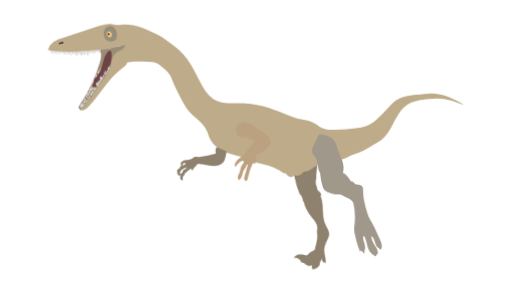
t = 0.00 s
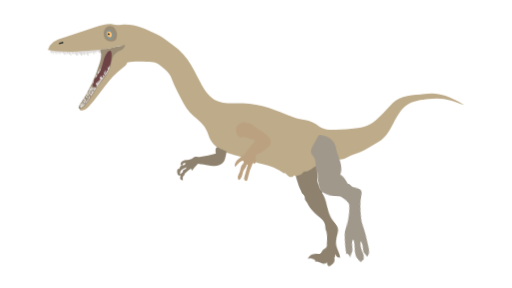
t = 0.38 s
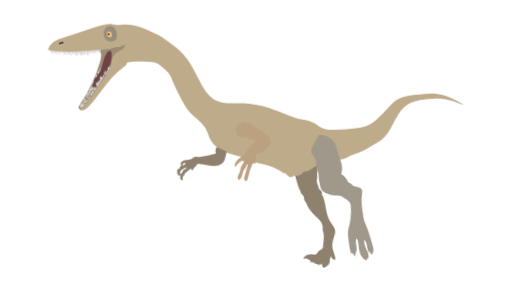
t = 0.75 s
t = 1.25 s: frame unchanged from t = 0.75 s, image omitted
t = 1.63 s: frame unchanged from t = 0.38 s, image omitted
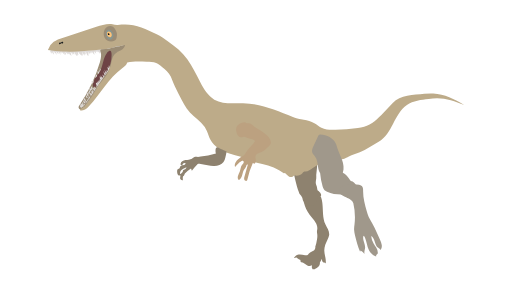
t = 2.00 s

The animated SVG that drew these frames (rendered in a browser with its animation timeline set to each time). Animation: 8 CSS @keyframes rules; one cycle of 2.00 s.

<svg xmlns="http://www.w3.org/2000/svg" viewBox="0 0 1920 1080" id="el_XXLIlNn5I"><style>@-webkit-keyframes kf_el_SQUQ7s1SdKX_an_bX-tmeDGW{0%{-webkit-transform: translate(1272.286865234375px, 690.6439819335938px) rotate(0deg) translate(-1272.286865234375px, -690.6439819335938px);transform: translate(1272.286865234375px, 690.6439819335938px) rotate(0deg) translate(-1272.286865234375px, -690.6439819335938px);}25%{-webkit-transform: translate(1272.286865234375px, 690.6439819335938px) rotate(15deg) translate(-1272.286865234375px, -690.6439819335938px);transform: translate(1272.286865234375px, 690.6439819335938px) rotate(15deg) translate(-1272.286865234375px, -690.6439819335938px);}50%{-webkit-transform: translate(1272.286865234375px, 690.6439819335938px) rotate(0deg) translate(-1272.286865234375px, -690.6439819335938px);transform: translate(1272.286865234375px, 690.6439819335938px) rotate(0deg) translate(-1272.286865234375px, -690.6439819335938px);}75%{-webkit-transform: translate(1272.286865234375px, 690.6439819335938px) rotate(15deg) translate(-1272.286865234375px, -690.6439819335938px);transform: translate(1272.286865234375px, 690.6439819335938px) rotate(15deg) translate(-1272.286865234375px, -690.6439819335938px);}100%{-webkit-transform: translate(1272.286865234375px, 690.6439819335938px) rotate(0deg) translate(-1272.286865234375px, -690.6439819335938px);transform: translate(1272.286865234375px, 690.6439819335938px) rotate(0deg) translate(-1272.286865234375px, -690.6439819335938px);}}@keyframes kf_el_SQUQ7s1SdKX_an_bX-tmeDGW{0%{-webkit-transform: translate(1272.286865234375px, 690.6439819335938px) rotate(0deg) translate(-1272.286865234375px, -690.6439819335938px);transform: translate(1272.286865234375px, 690.6439819335938px) rotate(0deg) translate(-1272.286865234375px, -690.6439819335938px);}25%{-webkit-transform: translate(1272.286865234375px, 690.6439819335938px) rotate(15deg) translate(-1272.286865234375px, -690.6439819335938px);transform: translate(1272.286865234375px, 690.6439819335938px) rotate(15deg) translate(-1272.286865234375px, -690.6439819335938px);}50%{-webkit-transform: translate(1272.286865234375px, 690.6439819335938px) rotate(0deg) translate(-1272.286865234375px, -690.6439819335938px);transform: translate(1272.286865234375px, 690.6439819335938px) rotate(0deg) translate(-1272.286865234375px, -690.6439819335938px);}75%{-webkit-transform: translate(1272.286865234375px, 690.6439819335938px) rotate(15deg) translate(-1272.286865234375px, -690.6439819335938px);transform: translate(1272.286865234375px, 690.6439819335938px) rotate(15deg) translate(-1272.286865234375px, -690.6439819335938px);}100%{-webkit-transform: translate(1272.286865234375px, 690.6439819335938px) rotate(0deg) translate(-1272.286865234375px, -690.6439819335938px);transform: translate(1272.286865234375px, 690.6439819335938px) rotate(0deg) translate(-1272.286865234375px, -690.6439819335938px);}}@-webkit-keyframes kf_el_wiVWQwGao_n_an_DlghbPvkB{0%{-webkit-transform: translate(1170.127685546875px, 504.3503723144531px) rotate(0deg) translate(-1170.127685546875px, -504.3503723144531px);transform: translate(1170.127685546875px, 504.3503723144531px) rotate(0deg) translate(-1170.127685546875px, -504.3503723144531px);}25%{-webkit-transform: translate(1170.127685546875px, 504.3503723144531px) rotate(5deg) translate(-1170.127685546875px, -504.3503723144531px);transform: translate(1170.127685546875px, 504.3503723144531px) rotate(5deg) translate(-1170.127685546875px, -504.3503723144531px);}50%{-webkit-transform: translate(1170.127685546875px, 504.3503723144531px) rotate(0deg) translate(-1170.127685546875px, -504.3503723144531px);transform: translate(1170.127685546875px, 504.3503723144531px) rotate(0deg) translate(-1170.127685546875px, -504.3503723144531px);}75%{-webkit-transform: translate(1170.127685546875px, 504.3503723144531px) rotate(5deg) translate(-1170.127685546875px, -504.3503723144531px);transform: translate(1170.127685546875px, 504.3503723144531px) rotate(5deg) translate(-1170.127685546875px, -504.3503723144531px);}100%{-webkit-transform: translate(1170.127685546875px, 504.3503723144531px) rotate(0deg) translate(-1170.127685546875px, -504.3503723144531px);transform: translate(1170.127685546875px, 504.3503723144531px) rotate(0deg) translate(-1170.127685546875px, -504.3503723144531px);}}@keyframes kf_el_wiVWQwGao_n_an_DlghbPvkB{0%{-webkit-transform: translate(1170.127685546875px, 504.3503723144531px) rotate(0deg) translate(-1170.127685546875px, -504.3503723144531px);transform: translate(1170.127685546875px, 504.3503723144531px) rotate(0deg) translate(-1170.127685546875px, -504.3503723144531px);}25%{-webkit-transform: translate(1170.127685546875px, 504.3503723144531px) rotate(5deg) translate(-1170.127685546875px, -504.3503723144531px);transform: translate(1170.127685546875px, 504.3503723144531px) rotate(5deg) translate(-1170.127685546875px, -504.3503723144531px);}50%{-webkit-transform: translate(1170.127685546875px, 504.3503723144531px) rotate(0deg) translate(-1170.127685546875px, -504.3503723144531px);transform: translate(1170.127685546875px, 504.3503723144531px) rotate(0deg) translate(-1170.127685546875px, -504.3503723144531px);}75%{-webkit-transform: translate(1170.127685546875px, 504.3503723144531px) rotate(5deg) translate(-1170.127685546875px, -504.3503723144531px);transform: translate(1170.127685546875px, 504.3503723144531px) rotate(5deg) translate(-1170.127685546875px, -504.3503723144531px);}100%{-webkit-transform: translate(1170.127685546875px, 504.3503723144531px) rotate(0deg) translate(-1170.127685546875px, -504.3503723144531px);transform: translate(1170.127685546875px, 504.3503723144531px) rotate(0deg) translate(-1170.127685546875px, -504.3503723144531px);}}@-webkit-keyframes kf_el_ODgoYeyWDq_an_hDPyGJvyy{0%{-webkit-transform: translate(1098.9000244140625px, 584.5394897460938px) rotate(5deg) translate(-1098.9000244140625px, -584.5394897460938px);transform: translate(1098.9000244140625px, 584.5394897460938px) rotate(5deg) translate(-1098.9000244140625px, -584.5394897460938px);}25%{-webkit-transform: translate(1098.9000244140625px, 584.5394897460938px) rotate(0deg) translate(-1098.9000244140625px, -584.5394897460938px);transform: translate(1098.9000244140625px, 584.5394897460938px) rotate(0deg) translate(-1098.9000244140625px, -584.5394897460938px);}50%{-webkit-transform: translate(1098.9000244140625px, 584.5394897460938px) rotate(5deg) translate(-1098.9000244140625px, -584.5394897460938px);transform: translate(1098.9000244140625px, 584.5394897460938px) rotate(5deg) translate(-1098.9000244140625px, -584.5394897460938px);}75%{-webkit-transform: translate(1098.9000244140625px, 584.5394897460938px) rotate(0deg) translate(-1098.9000244140625px, -584.5394897460938px);transform: translate(1098.9000244140625px, 584.5394897460938px) rotate(0deg) translate(-1098.9000244140625px, -584.5394897460938px);}100%{-webkit-transform: translate(1098.9000244140625px, 584.5394897460938px) rotate(5deg) translate(-1098.9000244140625px, -584.5394897460938px);transform: translate(1098.9000244140625px, 584.5394897460938px) rotate(5deg) translate(-1098.9000244140625px, -584.5394897460938px);}}@keyframes kf_el_ODgoYeyWDq_an_hDPyGJvyy{0%{-webkit-transform: translate(1098.9000244140625px, 584.5394897460938px) rotate(5deg) translate(-1098.9000244140625px, -584.5394897460938px);transform: translate(1098.9000244140625px, 584.5394897460938px) rotate(5deg) translate(-1098.9000244140625px, -584.5394897460938px);}25%{-webkit-transform: translate(1098.9000244140625px, 584.5394897460938px) rotate(0deg) translate(-1098.9000244140625px, -584.5394897460938px);transform: translate(1098.9000244140625px, 584.5394897460938px) rotate(0deg) translate(-1098.9000244140625px, -584.5394897460938px);}50%{-webkit-transform: translate(1098.9000244140625px, 584.5394897460938px) rotate(5deg) translate(-1098.9000244140625px, -584.5394897460938px);transform: translate(1098.9000244140625px, 584.5394897460938px) rotate(5deg) translate(-1098.9000244140625px, -584.5394897460938px);}75%{-webkit-transform: translate(1098.9000244140625px, 584.5394897460938px) rotate(0deg) translate(-1098.9000244140625px, -584.5394897460938px);transform: translate(1098.9000244140625px, 584.5394897460938px) rotate(0deg) translate(-1098.9000244140625px, -584.5394897460938px);}100%{-webkit-transform: translate(1098.9000244140625px, 584.5394897460938px) rotate(5deg) translate(-1098.9000244140625px, -584.5394897460938px);transform: translate(1098.9000244140625px, 584.5394897460938px) rotate(5deg) translate(-1098.9000244140625px, -584.5394897460938px);}}@-webkit-keyframes kf_el__7YFdttYjP_an_T4rufYAfZ{0%{-webkit-transform: translate(1145.764892578125px, 701.0382690429688px) rotate(15deg) translate(-1145.764892578125px, -701.0382690429688px);transform: translate(1145.764892578125px, 701.0382690429688px) rotate(15deg) translate(-1145.764892578125px, -701.0382690429688px);}25%{-webkit-transform: translate(1145.764892578125px, 701.0382690429688px) rotate(0deg) translate(-1145.764892578125px, -701.0382690429688px);transform: translate(1145.764892578125px, 701.0382690429688px) rotate(0deg) translate(-1145.764892578125px, -701.0382690429688px);}50%{-webkit-transform: translate(1145.764892578125px, 701.0382690429688px) rotate(15deg) translate(-1145.764892578125px, -701.0382690429688px);transform: translate(1145.764892578125px, 701.0382690429688px) rotate(15deg) translate(-1145.764892578125px, -701.0382690429688px);}75%{-webkit-transform: translate(1145.764892578125px, 701.0382690429688px) rotate(0deg) translate(-1145.764892578125px, -701.0382690429688px);transform: translate(1145.764892578125px, 701.0382690429688px) rotate(0deg) translate(-1145.764892578125px, -701.0382690429688px);}100%{-webkit-transform: translate(1145.764892578125px, 701.0382690429688px) rotate(15deg) translate(-1145.764892578125px, -701.0382690429688px);transform: translate(1145.764892578125px, 701.0382690429688px) rotate(15deg) translate(-1145.764892578125px, -701.0382690429688px);}}@keyframes kf_el__7YFdttYjP_an_T4rufYAfZ{0%{-webkit-transform: translate(1145.764892578125px, 701.0382690429688px) rotate(15deg) translate(-1145.764892578125px, -701.0382690429688px);transform: translate(1145.764892578125px, 701.0382690429688px) rotate(15deg) translate(-1145.764892578125px, -701.0382690429688px);}25%{-webkit-transform: translate(1145.764892578125px, 701.0382690429688px) rotate(0deg) translate(-1145.764892578125px, -701.0382690429688px);transform: translate(1145.764892578125px, 701.0382690429688px) rotate(0deg) translate(-1145.764892578125px, -701.0382690429688px);}50%{-webkit-transform: translate(1145.764892578125px, 701.0382690429688px) rotate(15deg) translate(-1145.764892578125px, -701.0382690429688px);transform: translate(1145.764892578125px, 701.0382690429688px) rotate(15deg) translate(-1145.764892578125px, -701.0382690429688px);}75%{-webkit-transform: translate(1145.764892578125px, 701.0382690429688px) rotate(0deg) translate(-1145.764892578125px, -701.0382690429688px);transform: translate(1145.764892578125px, 701.0382690429688px) rotate(0deg) translate(-1145.764892578125px, -701.0382690429688px);}100%{-webkit-transform: translate(1145.764892578125px, 701.0382690429688px) rotate(15deg) translate(-1145.764892578125px, -701.0382690429688px);transform: translate(1145.764892578125px, 701.0382690429688px) rotate(15deg) translate(-1145.764892578125px, -701.0382690429688px);}}#el_XXLIlNn5I *{-webkit-animation-duration: 2s;animation-duration: 2s;-webkit-animation-iteration-count: 1;animation-iteration-count: 1;-webkit-animation-timing-function: cubic-bezier(0, 0, 1, 1);animation-timing-function: cubic-bezier(0, 0, 1, 1);}#el__7YFdttYjP{fill: #8e826f;}#el_ODgoYeyWDq{fill: #8e826f;}#el_ZRPRnQX-1f{fill: #ddd9d7;}#el_IVsCqcznPV{fill: #bdab89;}#el_iEaGMMiPsN{fill: #9b8c75;}#el_bpomT1sWZi{fill: #bca180;}#el_CSzRD_qlPf{fill: #8e826f;}#el_7aMQP4jydD{fill: #6e4345;}#el_2wfzM11-ne{fill: #ddd9d7;}#el_8fwKhz468O{fill: #ddd9d7;}#el_CH3LhF-pV7{fill: #ddd9d7;}#el_XNjjYvuZth{fill: #ddd9d7;}#el_xmiPURp-MJ{fill: #ddd9d7;}#el_8e6GFOpEU4G{fill: #ddd9d7;}#el_FogSehLiJKm{fill: #ddd9d7;}#el_eklorEGB5Lw{fill: #ddd9d7;}#el_IoHc4nggYpO{fill: #ddd9d7;}#el_Bsjubv00mn-{fill: #ddd9d7;}#el_m_1WF5DD9XY{fill: #1d2021;}#el_6HGZyTdCsP7{fill: #9b8c75;}#el_O6zk_o5Tvg1{fill: #899690;}#el_2xU_9QNEXPz{fill: #ffc377;}#el_KGLIv-oROaJ{fill: #030907;}#el_wiVWQwGao_n{fill: #a0988b;}#el_SQUQ7s1SdKX{fill: #a0988b;}#el__7YFdttYjP_an_T4rufYAfZ{-webkit-animation-fill-mode: backwards;animation-fill-mode: backwards;-webkit-transform: translate(1145.764892578125px, 701.0382690429688px) rotate(15deg) translate(-1145.764892578125px, -701.0382690429688px);transform: translate(1145.764892578125px, 701.0382690429688px) rotate(15deg) translate(-1145.764892578125px, -701.0382690429688px);-webkit-animation-name: kf_el__7YFdttYjP_an_T4rufYAfZ;animation-name: kf_el__7YFdttYjP_an_T4rufYAfZ;-webkit-animation-timing-function: cubic-bezier(0, 0, 1, 1);animation-timing-function: cubic-bezier(0, 0, 1, 1);}#el_ODgoYeyWDq_an_hDPyGJvyy{-webkit-animation-fill-mode: backwards;animation-fill-mode: backwards;-webkit-transform: translate(1098.9000244140625px, 584.5394897460938px) rotate(5deg) translate(-1098.9000244140625px, -584.5394897460938px);transform: translate(1098.9000244140625px, 584.5394897460938px) rotate(5deg) translate(-1098.9000244140625px, -584.5394897460938px);-webkit-animation-name: kf_el_ODgoYeyWDq_an_hDPyGJvyy;animation-name: kf_el_ODgoYeyWDq_an_hDPyGJvyy;-webkit-animation-timing-function: cubic-bezier(0, 0, 1, 1);animation-timing-function: cubic-bezier(0, 0, 1, 1);}#el_wiVWQwGao_n_an_DlghbPvkB{-webkit-animation-fill-mode: backwards;animation-fill-mode: backwards;-webkit-transform: translate(1170.127685546875px, 504.3503723144531px) rotate(0deg) translate(-1170.127685546875px, -504.3503723144531px);transform: translate(1170.127685546875px, 504.3503723144531px) rotate(0deg) translate(-1170.127685546875px, -504.3503723144531px);-webkit-animation-name: kf_el_wiVWQwGao_n_an_DlghbPvkB;animation-name: kf_el_wiVWQwGao_n_an_DlghbPvkB;-webkit-animation-timing-function: cubic-bezier(0, 0, 1, 1);animation-timing-function: cubic-bezier(0, 0, 1, 1);}#el_SQUQ7s1SdKX_an_bX-tmeDGW{-webkit-animation-fill-mode: backwards;animation-fill-mode: backwards;-webkit-transform: translate(1272.286865234375px, 690.6439819335938px) rotate(0deg) translate(-1272.286865234375px, -690.6439819335938px);transform: translate(1272.286865234375px, 690.6439819335938px) rotate(0deg) translate(-1272.286865234375px, -690.6439819335938px);-webkit-animation-name: kf_el_SQUQ7s1SdKX_an_bX-tmeDGW;animation-name: kf_el_SQUQ7s1SdKX_an_bX-tmeDGW;-webkit-animation-timing-function: cubic-bezier(0, 0, 1, 1);animation-timing-function: cubic-bezier(0, 0, 1, 1);}</style><defs/><title></title><g id="el_sd6HdXxoFM"><g id="el__7YFdttYjP_an_T4rufYAfZ" data-animator-group="true" data-animator-type="1"><path d="M1209.4,720.5c5.7,6.4,9.6,14.2,12.8,22.2,10.2,25.2,14.6,53.6,31.8,74.6,9.1,11.2,22.1,20.9,24,35.2.8,5.7-.4,11.5-1.5,17.2-2.8,14.5-5,29.6-1,43.8s15.6,28.8,17.6,44.8c-2.1-2-5.5-.8-8.4-1.1-5.5-.6-8.5-6.7-10.4-12a55.2,55.2,0,0,1-4.6,18.7l.6-5c4.5,7.9,1.7,19-5.3,24.8-1.9,1.6-4.2,2.9-5.5,5a16.7,16.7,0,0,1-1.2,1.6l-1.6.7-5.6,1.6c-.9-1.8-2.6-3-3.7-4.6s-1.9-6-1.9-9.2c-3.6,2.6-7.5,5.3-11.9,5.4a19.4,19.4,0,0,1-6.6-1.3l-14.5-4.4c-3.3-1-7.2-2-10.2-.1a11,11,0,0,1-3.8-7.8,26.9,26.9,0,0,1-13.1-3.1c-1.4-.7-2.7-1.6-4.2-1.6-3.1,0-5.5,3.3-8.5,3.1-.1-2.3,1.3-4.3,2.6-6.2s4.6-6.2,7.7-8.5c7.7-5.5,17.9-4.5,27.3-5.4,3.8-.4,7.9-1.5,10-4.7a25.2,25.2,0,0,0,1.7-4.1,26.1,26.1,0,0,1,9.5-11.8c2.1-1.5,4.5-2.9,6.1-5a13.7,13.7,0,0,0,2.2-5.6,24.8,24.8,0,0,0,.2-8.6l-.8,2.4c.9-11.1.2-21.9-1-32.9a64.7,64.7,0,0,0-3.4-15.7c-1.2-3.2-2.9-6.3-3.9-9.5s-1.2-9.1-2.2-13.6c-3.6-16.1-19.1-26-32.4-35.7s-25.3-20.2-34.2-33.6c-4-6-7.3-12.6-12.3-17.7s-3.8-12.9-4-19.4.4-11.8,3.3-16.9,7.8-8.4,13-10.8a50.4,50.4,0,0,1,26.3-4.4c5.9.7,11.9,2.5,16.3,6.6S1211.9,715,1209.4,720.5Z" id="el__7YFdttYjP"/></g><g id="el_ODgoYeyWDq_an_hDPyGJvyy" data-animator-group="true" data-animator-type="1"><path d="M1192.4,668.6c.5-4.8,1-9.6.1-14.3-1.8-9.6,3.2-61.4-4.9-66.6-22-14.1-66,22.8-88.7,35.6,6.4,18.8,14,44,20.4,62.7,2.6,7.5,5.1,15,8.6,22.1,2.5,5.2,5.5,10.1,7.3,15.6,5.2,3.9,9.1,9.3,12.7,14.7s4.7,8.3,7.5,12.1a39.2,39.2,0,0,0,13.1,11.2,23.4,23.4,0,0,0,13.1,3.2c6.5-.5,12.3-4.7,15.9-10s5.4-11.9,6.3-18.3a84.5,84.5,0,0,0-6.1-45C1193.8,682.6,1191.4,678.3,1192.4,668.6Z" id="el_ODgoYeyWDq"/></g></g><g id="el_Ylk3bw1jrI"><path d="M194,193.4a27,27,0,0,0,9.1,11.5l-3.5-12.5a73.2,73.2,0,0,1,14.1,13.7,86,86,0,0,1-4.3-13.3l10.1,10.8-1.6-10.7,10,13.7a41.6,41.6,0,0,0-4.2-12.9,27.1,27.1,0,0,0,8,7.1l-2-8.3A54.1,54.1,0,0,0,244,206.4a54.1,54.1,0,0,0-5.2-11.5l9.1,12.6a30,30,0,0,0-3.1-13.1,52,52,0,0,1,8.8,9.9,11.7,11.7,0,0,0,.2-6.7l6,7.6-.6-5.2a24.7,24.7,0,0,0,8.9,9.8l-4-16.4,9.2,13.1-1.4-9.1,6.1,7.5a32.1,32.1,0,0,0,1.1-11.1,50.3,50.3,0,0,0,8.5,17.2v-6.5a6,6,0,0,0,2.1,4.5l-3.1-12.8a69.6,69.6,0,0,0,5.8,13.8l.6-5.6,1.9,2a29,29,0,0,1-2.6-11.9,17.5,17.5,0,0,1,5.3,8.3l1-2.4a24.7,24.7,0,0,0,7.8,8.9l.5-6a36.9,36.9,0,0,0,3.5,7.2,63.5,63.5,0,0,0-2.4-16.2l8.5,14.5v-5.7c-.4.8,1.1,1.5,1.7.8s.5-1.8.3-2.7a45.6,45.6,0,0,0-2-5.9l6.2,10.6a38.3,38.3,0,0,0-2.6-11.6c1.6-.7,2.8,1.5,3.3,3.2a31.2,31.2,0,0,0,8,13.4l.5-16.6,5.9,9.7-.8-5.8,3,3.7-1.6-8.7a19.2,19.2,0,0,0,4.6,7.6l.6-7.5,10.7,13-2-13.8a47.8,47.8,0,0,0,8.7,8.7l-2.2-8.9,3.1,3.5a10.3,10.3,0,0,1,.7-4.6l3.3,5.5.5-5.4,8.2,10.2a48.4,48.4,0,0,0-1.5-10.7,12.4,12.4,0,0,0,3.2,6.1l2.4-5.7,1.9,2.9c1-3.6-2.2-7.3-5.8-8.4s-7.5-.4-11.2.3c-51.6,9.6-104.7,4.4-157.1,1.9-3.7-.2-15.1-2-17.6,1.6s2.9,9.6,5.5,11.9A43,43,0,0,1,194,193.4Z" id="el_ZRPRnQX-1f"/><path d="M550.3,231.2c12,0,24.3.1,35.3,4.8,8.2,3.4,15.2,9.2,22,14.9,12.6,10.4,25.5,21.3,32.7,35.9a119.8,119.8,0,0,1,4.6,11.2c3.4,8.9,7.1,17.8,11.1,26.5,7.8,17.2,16.7,33.9,25.5,50.6,5.7,10.8,11.5,21.6,18.6,31.5,14.7,20.5,36.1,36.1,54.1,53.7A100.4,100.4,0,0,1,775.8,491c4.9,10.8,7.8,22.6,13.4,33.2,14,26.5,42.4,42.3,70.9,51.7s58.5,14.3,85.9,26.6c7,3.1,13.8,6.8,21.1,9.1,5.4,1.6,11,2.5,16.5,3.6,29.2,5.9,57.5,18.4,82.2,35.1-.5-1.7,2.5-1.7,3.9-.5,4.3,3.4,7.7,7.8,12.2,10.9s10.7,4.8,15.3,1.9c1.6-1,2.9-2.4,4.6-3.2s5.6-1,8.4-.8c8.8.4,18.7-1.5,23.9-8.7,1.2-1.8,2.3-3.9,4.1-5.1s4.9-1.3,7.5-1.6c10.2-.9,18.8-7.8,27.3-13.6a173.9,173.9,0,0,1,90.7-30.8c8.1-.4,16.4-.3,24.3-2.5s13.5-5.9,20.2-9.3c13.2-6.6,27.3-10.9,41.1-16.1,24.9-9.7,47.5-25.9,70.6-39.3,25.4-14.8,40.7-41.8,54.3-67.8s27.6-53.5,51.7-70.1,53.3-20,81.7-22.8a277.5,277.5,0,0,1,31.5-2c35,.3,68.6,12.6,101.4,24.8-35.6-21.3-74.1-40.6-115.6-42.8a234,234,0,0,0-33.5,1.1c-41.2,4-90,4.9-118.7,34.6l-34.5,35.8c-21.1,21.8-43.7,44.6-72.9,52.9a166.3,166.3,0,0,1-23.4,4.3q-41.9,5.3-84,6.7c-18,.6-36.7.5-52.8-7.6-9.2-4.7-17.1-11.8-26.2-16.9-24.3-13.8-54.7-12.1-80.6-22.9-59.9-24.9-121.6-50.3-186.6-52-36.7-.9-76.2,5.1-108-13.2-11.8-6.8-21.6-16.6-29.8-27.5s-15.9-25-22.8-38.1c-15.2-29.4-29.8-59.2-48.7-86.3s-45-47.7-72.1-66.6c-13.8-9.5-27.6-19.1-42.6-26.6-41.4-20.5-85.9-41.1-131.9-36.3-5.5.5-11.1,1.5-16.7,1.2s-11.4-2-17.2-2.8c-20.3-3.2-40.8,3.3-60.3,9.7L234.3,142.1c-11.5,3.7-23.2,7.6-33,14.7a59.5,59.5,0,0,0-21.7,30.4A490.7,490.7,0,0,0,235,193c45.4,2.2,90.8-1.9,136-6.1,14.5-1.3,29-2.7,43.1-5.9,16.9-3.8,33.6-10.3,50.8-8.9-4.6,7.7-12.1,12.7-19.6,17.7s-18.4,9.4-24,17.7c-6.8,10-5.1,23.3-8.2,34.9-1.8,7-5.4,13.5-8.9,19.8q-33.6,59.6-72.3,116.1c-6.5,9.6-13.7,19.6-24.4,24.2-4,1.8-9.4,4.6-8,8.7s4.1,3.5,6.8,3.5c11.6.2,21.2-9,28.9-17.8,41.3-47.1,72.7-104,123-141.4,7.8-5.7,16.5-11.7,19-21C500.4,229,526.5,231.1,550.3,231.2Z" id="el_IVsCqcznPV"/><path d="M374.3,234.5a558.9,558.9,0,0,1-75.3,158c-2.2,3.1-4.4,6.5-4.3,10.2s4.3,7.5,7.6,5.8c1-.5,13.7-8.2,14.4-9,31-35.2,43.6-70.2,74-106,9.6-11.3,15.8-23.8,21.3-37.6,7.1-17.7,5.4-39.7,18.8-53.2,5.9-6.1,15.1-10.8,22.9-14.2s18.5-19.3,14-20c-.9-.1-19.1,4.9-20,5-12,1-26.1,5.9-37,8a150.3,150.3,0,0,1-30,3c-8.8,0-2,10.9-1.7,19.1C379.5,214.3,377.2,224.4,374.3,234.5Z" id="el_iEaGMMiPsN"/><path d="M923.2,461c3.5,2.8,5.4.5,9.9.9,6.9.7,12.4,5.9,17.8,10.4,19.1,15.8,44.3,24.8,58.6,45,4.6,6.6,7.9,15,5.1,22.5-1.7,4.4-5.1,7.7-8.4,10.9-8.3,8.1-16.8,16.4-27.6,20.7-7.5,3-16.8,4.8-19.8,12.2-2.1,5-.3,10.7.5,16.1s-.3,12.1-5.4,14.1l-5.8-3A278.4,278.4,0,0,0,928,672.5a9.7,9.7,0,0,1-1.6,4.2c-2.7,3.3-8.5,1.2-10.1-2.7s-.6-8.2.6-12.3c4.2-14.9,8.4-29.8,12.7-44.7-1.7-.9-4,.3-4.9,2s-1.2,3.7-1.8,5.6c-1.5,4.5-5.2,7.9-7.8,11.9-4,6.2-5.1,13.8-7.1,21s-5.6,14.6-12.3,17.7c-4.4-3.5-5-10-3.4-15.4s4.7-10.1,6.6-15.3c3.3-8.9,3.3-19.2,9.1-26.7,1.7-2.2,3.9-4,5.2-6.5s1.3-5.9-1-7.6-3.9-1.1-5.8-.4-6.2,3.6-8.8,6a197.4,197.4,0,0,0-16.1,16.9c-2.2-5-1.2-11,1.3-15.9s6.4-8.8,10.3-12.8a42.1,42.1,0,0,1,8.1-7.1c3.6-2.4,7.9-3.6,11.5-6.1,6.1-4.3,9.2-11.5,13.2-17.8,8.8-13.6,22.9-23.3,30.5-37.6-4-7.3-14.2-7.1-22.2-9.4s-14.4-7.3-22.1-6.2c-2.8.3-5.5,1.6-8.4,1.7-7.6.2-12.8-7.4-15.5-14.4-3.4-9.2-4.7-20.3.9-28.3,4.2-6.2,11.6-9.4,18.6-12.1,4.6-1.8,10.4-3.4,14-.1Z" id="el_bpomT1sWZi"/><path d="M809.8,575.8c-9.6,3.5-19.6,5.2-29.6,6.9l-27.4,4.6a53.7,53.7,0,0,1-10.6,1.1c-3.4-.2-7-1-10.4-.2s-7.9,4.7-12,7c-7.2,4.1-16,3.7-24.3,5.1s-17.2,6-18.5,14.3a5.3,5.3,0,0,0,.1,2.5c1,3,5.5,3.2,7.3,5.8a8.9,8.9,0,0,1,11.9-11.1c-.6,4.5-5.8,6.7-10.2,7.7s-9.7,2.4-11.2,6.7c-.5,1.5-.5,3.3-1.5,4.6s-3.9,1.7-5.8,2.8c-3.5,2.1-3.6,7.2-3.3,11.3s.8,8.1,3.5,11,8.3,3.2,9.9-.4c-4.9-4.8-2.3-13.5,2.8-18.1s12-6.5,17.8-10.1c1.7,2.7-1.3,6-4.2,7.2s-6.5,2-7.8,4.9-.5,3.3-1,4.9c-1.5,4.8-8.6,6.5-9.4,11.6-.3,2,.5,4,.4,6s-.8,3.2-1,4.9c-.7,5.5,5.3,10.7,10.6,9.2a57.2,57.2,0,0,1-.3-11.7,5.6,5.6,0,0,1,1.2-3.6,24.8,24.8,0,0,1,2.6-1.9c2.2-1.8,2.1-5.1,3.5-7.6a18,18,0,0,1,2.6-2.9,190.3,190.3,0,0,1,20.8-16.2l3.2,8.6c6.3-8.2,13-16.2,20.1-23.8a8.7,8.7,0,0,1,4.3-3,12.8,12.8,0,0,1,4.3.6,60.1,60.1,0,0,0,9.5,1.1c14.2,1.2,28,5.8,42.3,6.6s30-2.9,38.2-14.5c3.5-4.9,5.3-10.7,6.7-16.4,2-7.8,3.4-15.6,4.8-23.5-.1,1.1-29.9-13.3-32.4-14.6C806.8,547.9,807.2,570.2,809.8,575.8Z" id="el_CSzRD_qlPf"/><path d="M388.3,226.6c-3.8,12.2-5.9,25.2-11.6,36.7-4.9,9.8-12.3,18-18.4,27.1s-11,19.6-10.1,30.5a8,8,0,0,0,1.3,4.3c2.2,3,7.2,2.3,10-.2s4.1-6.3,5.8-9.6c3.5-6.5,8.9-11.6,13.9-17,20.3-21.6,36-49.7,38.6-79.7.6-7.6,3.2-32.1-7.4-28S391,217.7,388.3,226.6Z" id="el_7aMQP4jydD"/><path d="M408.2,256.3l-5.1-6.4,1.7,13.7c.1,1.5-.9,3.7-2.1,2.8a4.3,4.3,0,0,0-3-3.9,16.1,16.1,0,0,1-1.3,11.4l-6-13.4a91.9,91.9,0,0,0,3.9,18.6,24.5,24.5,0,0,1-7.7-12.5,24.3,24.3,0,0,0,4.1,16.1,4.4,4.4,0,0,1-2.8,2.2,21.3,21.3,0,0,0-5.5-5.3,14.7,14.7,0,0,0,3.2,9.2l-2.8,3.1a34.1,34.1,0,0,1-7.5-9.7,28.8,28.8,0,0,0,4.4,14.9,48.7,48.7,0,0,0-7.8-10.8,19.1,19.1,0,0,0,5.2,15.8,16.1,16.1,0,0,0-7.4-4.2l3.6,10.2a11.3,11.3,0,0,0-7.1-6.6,28,28,0,0,0,3.4,11.2,18.5,18.5,0,0,0-6.9-7,16.4,16.4,0,0,0,3.4,12.6,22.6,22.6,0,0,0-7.2-8.7,7.5,7.5,0,0,0-.9,6.8c.6,1.6,1.8,2.9,2.4,4.5a8.1,8.1,0,0,1-4.1,10.3,26.2,26.2,0,0,1-4.4-7.8,21.5,21.5,0,0,0,1.6,13.2,13.2,13.2,0,0,0-7.4-8.6,39.8,39.8,0,0,0,4.9,13.2l-2.5,3.1-5.2-7.6a24.8,24.8,0,0,0,2.9,12.8,21.9,21.9,0,0,0-5.7-8.8l1.7,12.2a12.6,12.6,0,0,0-6.5-4.6c-.7,3,1,5.9,1.9,8.8s.5,7-2.4,8a30.3,30.3,0,0,1-4.2-6.9,15.8,15.8,0,0,0,1.1,11.5l-2.9-3.3a19,19,0,0,0,.7,7.5l-4.4-2.1v5.9c-2.1-1.2-4.5,2.5-2.6,3.9l-4.2-3.9a16.8,16.8,0,0,1-2.1,14.9,12.2,12.2,0,0,1-3.8-6.2l.2,8.6c.6-.4-.8-1.1-1-.4s.4,1.3.9,1.8.7,1.5,0,1.8a13.2,13.2,0,0,0-3.6-4.2l-.5,6.5a7.2,7.2,0,0,0-3.3-3.8c-1.8.8-.4,4.1,1.7,4.2s3.7-1.7,5-3.3c25.6-30.6,43.7-66.8,67.7-98.7,6.6-8.8,13.8-17.4,19.9-26.6,3-4.6,6.3-9.4,8.3-14.5s.7-7.6-1.7-12.7A30.1,30.1,0,0,0,408.2,256.3Z" id="el_2wfzM11-ne"/><path d="M299.9,392.4a28.2,28.2,0,0,0,5.7,5.2,30.6,30.6,0,0,1-6-12.1c3.9.2,5.7,6.3,9.6,6.1l-1.6-7.4c0-.3-.1-.6.1-.9s1.5-.1,2,.7a27.2,27.2,0,0,1,3.3,6.6,3.6,3.6,0,0,1,.4,2,5,5,0,0,1-.8,2c-2.2,3.8-5.1,8.2-8.7,10.5-1.1-2-2.8-3.6-3.6-5.8S300.3,392.9,299.9,392.4Z" id="el_8fwKhz468O"/><path d="M315,386.2a15.3,15.3,0,0,1-3.3-10.3,18,18,0,0,1,7,6.7,3.2,3.2,0,0,1,.5,2.8,2.4,2.4,0,0,1-2.9,1.2,5.8,5.8,0,0,1-2.7-2" id="el_CH3LhF-pV7"/><path d="M318.1,378.6a14.6,14.6,0,0,1-4.2-12.8l5.1,5.5a11.2,11.2,0,0,1,2.4,3.3,4.3,4.3,0,0,1-.3,4c-.9,1-2.8,1.3-3.7.2" id="el_XNjjYvuZth"/><path d="M322.2,356.5l5.3,6.8c2.5,3.4-1.4,5-3.7,2.6a7.8,7.8,0,0,1-1.5-3.5C322.1,361.3,322.6,357,322.2,356.5Z" id="el_xmiPURp-MJ"/><path d="M324.9,346c2.4,1.7,4.1,4.3,5.6,6.8a13,13,0,0,1,1.3,3,3.4,3.4,0,0,1-.8,3.1C325.9,364.2,324.9,347.9,324.9,346Z" id="el_8e6GFOpEU4G"/><path d="M330.3,344.7a7.1,7.1,0,0,1,4.4,3.1,15.5,15.5,0,0,1-1.6-8.2c0-.4.2-.9.5-.9s.6.2.8.4l3,3.4c.3-1.8-.6-3.5-1.2-5.1a37.9,37.9,0,0,1-1.7-10.6,11,11,0,0,0,7.3,6.5,21.8,21.8,0,0,1-.3-9.5,30.4,30.4,0,0,1,4.7,5.4,9.1,9.1,0,0,1,1.1,2.2,4.3,4.3,0,0,1-4.7,5.1,4.1,4.1,0,0,1-4.6,4.2c.4,2.3.6,4.9-1,6.6s-.7.5-.9.9a2.8,2.8,0,0,0-.1.9,12.2,12.2,0,0,1,0,2.7,2.3,2.3,0,0,1-1.5,1.9C332.1,354.4,330.7,346.4,330.3,344.7Z" id="el_FogSehLiJKm"/><path d="M343.2,303.7c2.6.2,4.1,3.2,6.7,3.5a43.4,43.4,0,0,1-1.6-6.2,3.4,3.4,0,0,1,3,1,3.3,3.3,0,0,1,.4,3.2c-.8,1.7-3.1,9.2-5.5,8.3S343.1,303.7,343.2,303.7Z" id="el_eklorEGB5Lw"/><path d="M356.8,285.2a13.4,13.4,0,0,0,3.7,2.5,15.5,15.5,0,0,1-1.4-8.7l2.9,1.4a9.3,9.3,0,0,1,1.5,1.3,4.1,4.1,0,0,1,0,4A19.1,19.1,0,0,1,361,289a9.9,9.9,0,0,0-2.1,3.2C357.3,290.8,356.9,287.2,356.8,285.2Z" id="el_IoHc4nggYpO"/><path d="M366.3,264.9c1.6,1.8,3.3,3.7,5,5.4,1.4-2.4.6-5.4-.3-8.1a12.6,12.6,0,0,1,3.7,3.2,10.5,10.5,0,0,0-2.2-8.4c2-.1,4.2.8,4.8,2.7s-.4,3.5-1.3,5c-2.5,4.3-4.7,9.5-7.9,13.4C365.7,275.1,365.9,268.5,366.3,264.9Z" id="el_Bsjubv00mn-"/><path d="M226.5,159.7c.4.2.9.5,1.3.4a2,2,0,0,0,1.3-1.1c1.3-1.9,3.8-3.2,5.9-2.3s3.1,4.1,1.2,5.5-4.9-.1-7.3.6a10.6,10.6,0,0,0-3.3,2.2C219.3,169.5,220.2,157.1,226.5,159.7Z" id="el_m_1WF5DD9XY"/><path d="M402.2,100.4c6.5-3.9,15.2-4.1,21.6.1,4.2,2.8,7,7.3,9.5,11.7s4.5,8.9,5.1,13.8,0,8.7-.7,13-1,5.8-2.5,8.3a14.8,14.8,0,0,1-4.8,4.5c-12.9,8.3-32.1,3-38.4-11.3S389.4,108,402.2,100.4Z" id="el_6HGZyTdCsP7"/><path d="M397,125.9c.4,6.5,1.9,13.6,6.7,18.1a25.5,25.5,0,0,0,4.3,3,12,12,0,0,0,4.7,1.9c3.9.4,7.4-2.3,9.5-5.5a20.2,20.2,0,0,0,1.1-19.9,37.1,37.1,0,0,0-5.5-7.5,13.8,13.8,0,0,0-3.3-3.1c-3.4-2.2-7.8-1.3-11.7-.4C397.4,113.7,396.7,121.3,397,125.9Z" id="el_O6zk_o5Tvg1"/><path d="M401.7,131.3a14,14,0,0,0,4.9,6.6,9.4,9.4,0,0,0,7.8,1.4,5.8,5.8,0,0,0,2.3-1.3,8.4,8.4,0,0,0,2.3-4.7,14.5,14.5,0,0,0-2.9-11.4C407.9,112.5,397.2,120.4,401.7,131.3Z" id="el_2xU_9QNEXPz"/><path d="M406.9,124.7c-1.2-.8-2.9.3-3.1,1.7a4,4,0,0,0,1.9,3.5c1.3,1.1,3.5,1.6,4.6.3a2.8,2.8,0,0,0-.4-3.5,7.6,7.6,0,0,0-3.3-1.8" id="el_KGLIv-oROaJ"/></g><g id="el_bIPdvD3BM-F"><g id="el_wiVWQwGao_n_an_DlghbPvkB" data-animator-group="true" data-animator-type="1"><path d="M1315.5,679.1c-3.4-3.3-5.5-7.7-8.2-11.6-5.5-8.3-12.6-15.7-21.7-19.8,5.3-15.3,2.5-32.3-2.8-47.5s-13.1-29.6-17.9-45.1c-1.5-5.1-2.8-10.3-4.9-15.2-9.4-22.4-34.6-35.1-58.9-35.5a8.2,8.2,0,0,0-4.1.6c-1.9.9-2.9,3-3.8,4.9l-17.5,37.4c-3.6,7.8-7.3,16.6-4.7,24.8,2.1,6.4,7.6,10.9,11.4,16.4,11.8,17,6.8,41.2,17.3,59-1.6,0,2.3,1.5.7,1.4a260,260,0,0,0,9.5,50.2c1.2,4,2.6,8.1,5.1,11.4s7.2,6.6,11.5,8.8c25.2,13,55.5,10.1,83.9,9.3,7-.2,14.4-.5,20.2-4.4,8.3-5.6,10.6-17.7,6.4-26.8S1325.3,680.9,1315.5,679.1Z" id="el_wiVWQwGao_n"/></g><g id="el_SQUQ7s1SdKX_an_bX-tmeDGW" data-animator-group="true" data-animator-type="1"><path d="M1346.5,693.2c3.6,1.1,7.3,2.1,10.1,4.6,5.3,4.8,5.1,12.9,5.1,20.1,0,24.8,6.7,49,13.4,72.9,2.1,7.7,4.3,15.5,7.6,22.8s8.5,15.6,13,23.3c6.4,11.3,11.7,23,17.1,34.8l11.9,26.4c3,6.5,6,13.2,6.9,20.3s-.5,14.9-5.4,20.1c.7-4.2-4.4-6.7-7.9-9.2-14.5-10-10.8-36.1-26.4-44.3a70.8,70.8,0,0,0,9.1,28.3c7.1,12.2,18.4,24.4,15.2,38.1a9.5,9.5,0,0,0-5.5,10.5,44.4,44.4,0,0,1-21.6-14.7c-13.1-16.6-12.8-40-22-59-.9-1.7-1.9-3.5-3.7-4.2-5.9,13.9,6.5,29,5.8,44.1-.4,8.2-4.6,16.5-2.1,24.3a72.6,72.6,0,0,0-14.7-13l-2.1,4.3c-8.7-19-13.7-39.4-18.7-59.7-1.8-7.6-3.7-15.2-3.8-23-.2-6.3.8-12.6,1.6-18.8a229.9,229.9,0,0,0-4.4-79.7c-2.9-12.9-20-19-31.9-24.7-6.9-3.2-14.2-6.5-18.2-12.9a18.7,18.7,0,0,1,1.8-21.6c5.3-5.9,13.6-7.8,21.4-9.3C1313.7,690.9,1331.2,688.7,1346.5,693.2Z" id="el_SQUQ7s1SdKX"/></g></g></svg>